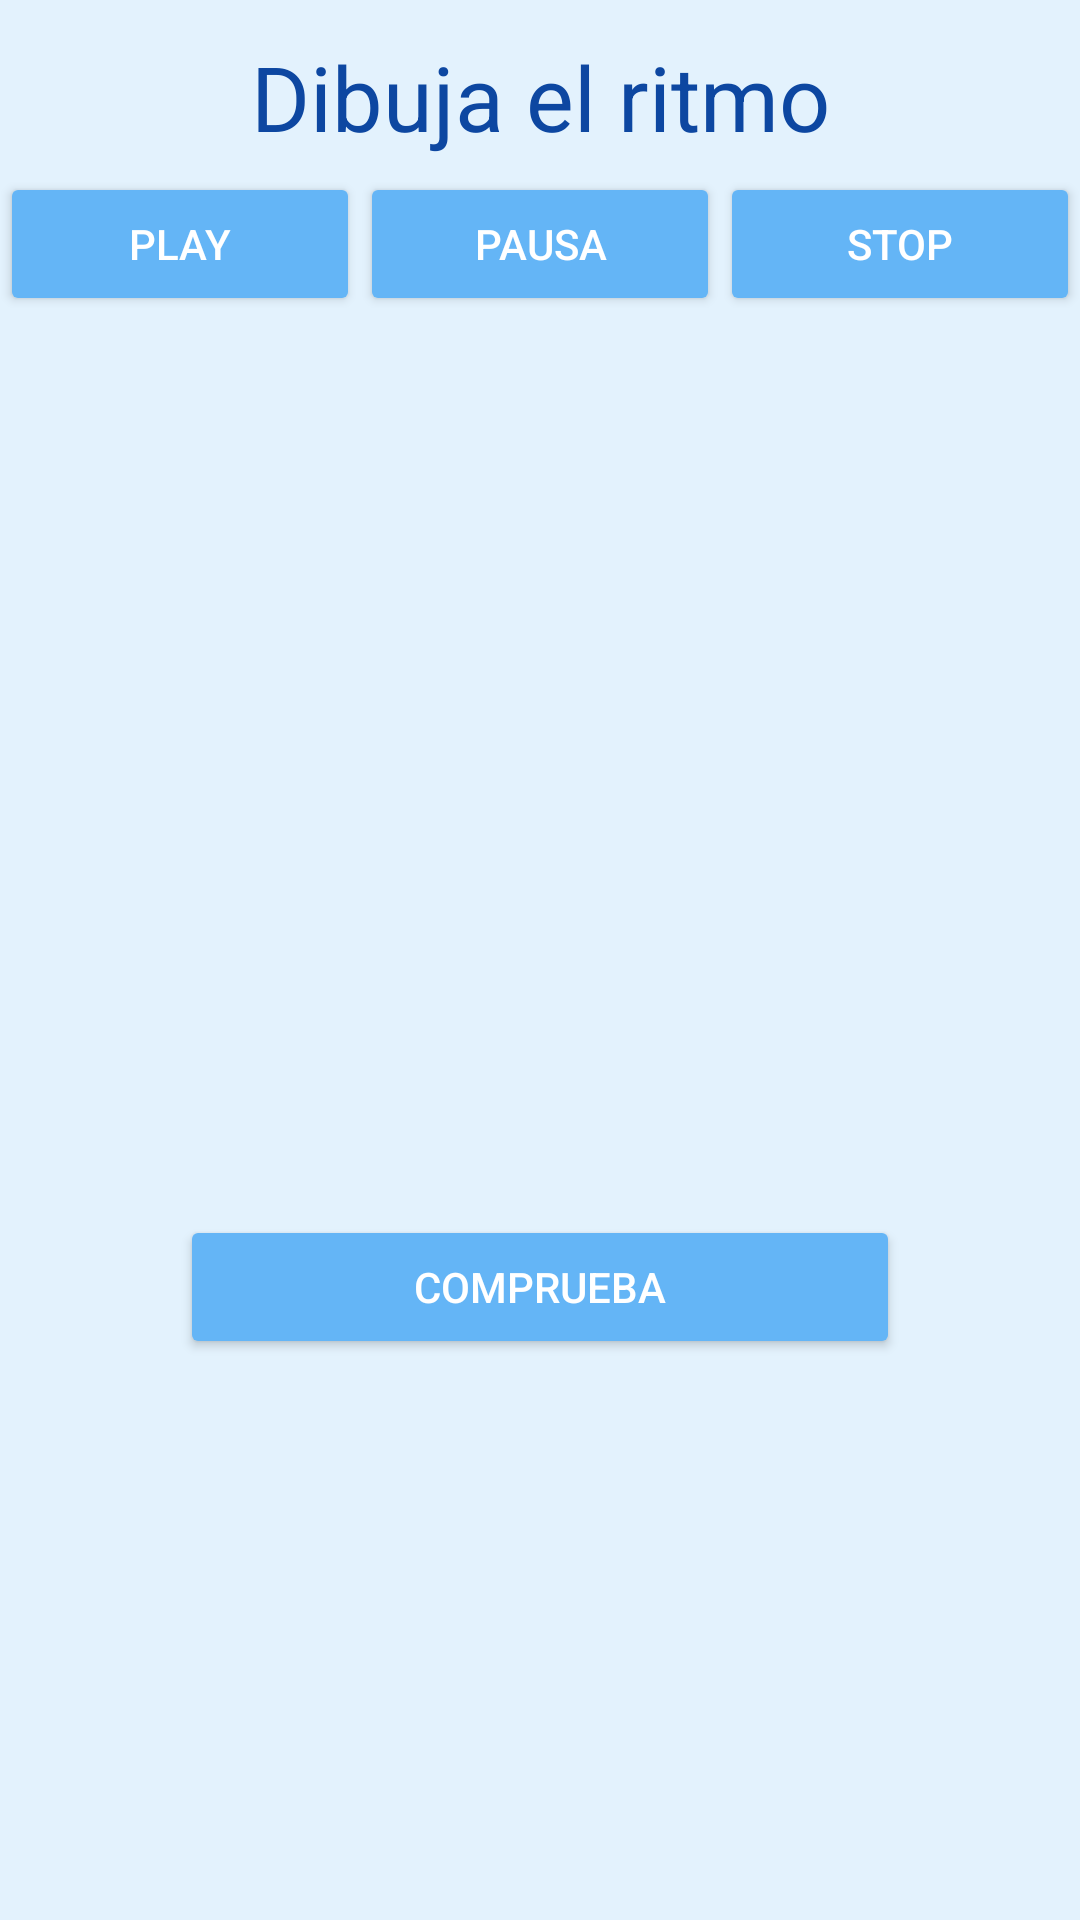

Reconstruct the res/layout file that produces this screen, plus the resources it refers to.
<!-- AndroidManifest.xml: application theme AppTheme -->
<!-- res/layout/hallaritmos.xml -->
<?xml version="1.0" encoding="utf-8"?>
<androidx.constraintlayout.widget.ConstraintLayout xmlns:android="http://schemas.android.com/apk/res/android"
    xmlns:app="http://schemas.android.com/apk/res-auto"
    android:id="@+id/id_hallaritmos"
    android:layout_width="match_parent"
    android:layout_height="match_parent"
    android:orientation="vertical">

    <TextView
        android:id="@+id/lblIndice"
        android:layout_width="wrap_content"
        android:layout_height="wrap_content"
        android:layout_marginEnd="5dp"
        android:layout_marginBottom="5dp"
        android:text=""
        android:textColor="@color/md_blue_900"
        android:textSize="18sp"
        android:visibility="invisible"
        app:layout_constraintBottom_toBottomOf="parent"
        app:layout_constraintEnd_toEndOf="parent" />

    <TextView
        android:id="@+id/tituloHallaRitmo"
        android:layout_width="wrap_content"
        android:layout_height="wrap_content"
        android:text="Dibuja el ritmo"
        android:textAlignment="center"
        android:textColor="@color/md_blue_900"
        android:textSize="30sp"
        app:layout_constraintBottom_toBottomOf="parent"
        app:layout_constraintEnd_toEndOf="parent"
        app:layout_constraintHorizontal_bias="0.5"
        app:layout_constraintStart_toStartOf="parent"
        app:layout_constraintTop_toTopOf="parent"
        app:layout_constraintVertical_bias="0.02" />

    <TextView
        android:id="@+id/textRitmosResultado"
        android:layout_width="match_parent"
        android:layout_height="wrap_content"
        android:gravity="center"
        android:text=""
        android:textAppearance="@style/TextAppearance.AppCompat.Medium"
        android:textColor="#091AAA"
        android:visibility="gone"
        app:layout_constraintBottom_toTopOf="@+id/stopRitmo"
        app:layout_constraintEnd_toEndOf="parent"
        app:layout_constraintStart_toStartOf="parent" />

    <Button
        android:id="@+id/stopRitmo"
        android:layout_width="match_parent"
        android:layout_height="wrap_content"
        android:layout_marginStart="60dp"
        android:layout_marginTop="5dp"
        android:layout_marginEnd="60dp"
        android:onClick="stop"
        android:text="Comprueba"
        app:layout_constraintBottom_toBottomOf="parent"
        app:layout_constraintEnd_toEndOf="parent"
        app:layout_constraintHorizontal_bias="0.5"
        app:layout_constraintStart_toStartOf="parent"
        app:layout_constraintTop_toBottomOf="@+id/linearLayout3" />

    <Button
        android:id="@+id/continuar_hr"
        android:layout_width="match_parent"
        android:layout_height="wrap_content"
        android:layout_marginStart="60dp"
        android:layout_marginEnd="60dp"
        android:onClick="continuar"
        android:text="Otra!"
        android:visibility="gone"
        app:layout_constraintBottom_toBottomOf="parent"
        app:layout_constraintEnd_toEndOf="parent"
        app:layout_constraintHorizontal_bias="0.0"
        app:layout_constraintStart_toStartOf="parent"
        app:layout_constraintTop_toBottomOf="@+id/stopRitmo"
        app:layout_constraintVertical_bias="0.107" />

    <LinearLayout
        android:id="@+id/linearEtiquetas"
        android:layout_width="match_parent"
        android:layout_height="wrap_content"
        android:layout_marginStart="100dp"
        android:layout_marginTop="5dp"
        android:orientation="vertical"
        app:layout_constraintEnd_toEndOf="parent"
        app:layout_constraintStart_toStartOf="parent"
        app:layout_constraintTop_toBottomOf="@id/tituloHallaRitmo">

    </LinearLayout>

    <LinearLayout
        android:id="@+id/linearControlRitmo"
        android:layout_width="match_parent"
        android:layout_height="wrap_content"
        android:orientation="horizontal"
        app:layout_constraintEnd_toEndOf="parent"
        app:layout_constraintStart_toStartOf="parent"
        app:layout_constraintTop_toBottomOf="@id/linearEtiquetas">

        <Button
            android:id="@+id/playRitmo"
            android:layout_width="wrap_content"
            android:layout_height="wrap_content"
            android:layout_weight="1"
            android:onClick="play"
            android:text="Play" />

        <Button
            android:id="@+id/button3"
            android:layout_width="wrap_content"
            android:layout_height="wrap_content"
            android:layout_weight="1"
            android:onClick="pause"
            android:text="Pausa" />

        <Button
            android:id="@+id/button5"
            android:layout_width="wrap_content"
            android:layout_height="wrap_content"
            android:layout_weight="1"
            android:onClick="para"
            android:text="Stop" />
    </LinearLayout>

    <LinearLayout
        android:id="@+id/linearLayout3"
        android:layout_width="match_parent"
        android:layout_height="wrap_content"
        android:layout_marginTop="10dp"
        android:orientation="vertical"
        app:layout_constraintEnd_toEndOf="parent"
        app:layout_constraintHorizontal_bias="0.5"
        app:layout_constraintStart_toStartOf="parent"
        app:layout_constraintTop_toBottomOf="@+id/linearControlRitmo">

        <TextView
            android:id="@+id/textRitmos1"
            android:layout_width="match_parent"
            android:layout_height="wrap_content"
            android:gravity="center"
            android:text="Palmadas"
            android:textAppearance="@style/TextAppearance.AppCompat.Medium"
            android:textColor="#091AAA"
            android:visibility="invisible"
            app:layout_constraintBottom_toTopOf="@+id/scroll1"
            app:layout_constraintTop_toBottomOf="@+id/linearControlRitmo" />

        <HorizontalScrollView
            android:id="@+id/scroll1"
            android:layout_width="match_parent"
            android:layout_height="match_parent"
            android:layout_marginStart="20dp"
            android:layout_marginEnd="20dp"
            android:fillViewport="true">

            <LinearLayout
                android:id="@+id/botoneraRitmos1"
                android:layout_width="match_parent"
                android:layout_height="match_parent"
                android:gravity="center"
                android:orientation="horizontal"
                android:showDividers="middle"></LinearLayout>
        </HorizontalScrollView>

        <TextView
            android:id="@+id/textRitmos2"
            android:layout_width="match_parent"
            android:layout_height="wrap_content"
            android:gravity="center"
            android:text="Caja"
            android:textAppearance="@style/TextAppearance.AppCompat.Medium"
            android:textColor="#091AAA"
            android:visibility="invisible"
            app:layout_constraintBottom_toTopOf="@+id/scroll2"
            app:layout_constraintTop_toBottomOf="@+id/scroll1" />

        <HorizontalScrollView
            android:id="@+id/scroll4"
            android:layout_width="match_parent"
            android:layout_height="match_parent"
            android:layout_marginStart="20dp"
            android:layout_marginEnd="20dp"
            android:fillViewport="true">

            <LinearLayout
                android:id="@+id/botoneraRitmos4"
                android:layout_width="match_parent"
                android:layout_height="match_parent"
                android:gravity="center"
                android:orientation="horizontal"
                android:showDividers="middle"></LinearLayout>
        </HorizontalScrollView>

        <TextView
            android:id="@+id/textRitmos3"
            android:layout_width="match_parent"
            android:layout_height="wrap_content"
            android:gravity="center_horizontal|bottom"
            android:text="Tambor"
            android:textAppearance="@style/TextAppearance.AppCompat.Medium"
            android:textColor="#091AAA"
            android:visibility="invisible"
            app:layout_constraintBottom_toTopOf="@+id/scroll3"
            app:layout_constraintTop_toBottomOf="@+id/scroll2" />

        <HorizontalScrollView

            android:id="@+id/scroll3"
            android:layout_width="match_parent"
            android:layout_height="match_parent"
            android:layout_marginStart="20dp"
            android:layout_marginEnd="20dp"
            android:fillViewport="true">

            <LinearLayout
                android:id="@+id/botoneraRitmos3"
                android:layout_width="match_parent"
                android:layout_height="match_parent"
                android:gravity="center"
                android:orientation="horizontal"
                android:showDividers="middle"></LinearLayout>
        </HorizontalScrollView>

        <TextView
            android:id="@+id/textRitmos4"
            android:layout_width="match_parent"
            android:layout_height="wrap_content"
            android:gravity="center"
            android:text="Platillo"
            android:textAppearance="@style/TextAppearance.AppCompat.Medium"
            android:textColor="#091AAA"
            android:visibility="invisible"
            app:layout_constraintBottom_toTopOf="@+id/scroll4"
            app:layout_constraintTop_toBottomOf="@+id/scroll3" />

        <HorizontalScrollView
            android:id="@+id/scroll2"
            android:layout_width="match_parent"
            android:layout_height="match_parent"
            android:layout_marginStart="20dp"
            android:layout_marginEnd="20dp"
            android:fillViewport="true">

            <LinearLayout
                android:id="@+id/botoneraRitmos2"
                android:layout_width="match_parent"
                android:layout_height="match_parent"
                android:gravity="center"
                android:orientation="horizontal"
                android:showDividers="middle"></LinearLayout>
        </HorizontalScrollView>


    </LinearLayout>


</androidx.constraintlayout.widget.ConstraintLayout>
<!-- resources referenced by this layout -->
<resources>
  <color name="md_blue_900">#0d47a1</color>
  <style name="AppTheme" parent="Theme.AppCompat.Light.NoActionBar">
          
  
          
          <item name="colorPrimary">@color/md_blue_200</item>
  
          
          <item name="colorPrimaryDark">@color/md_blue_200</item>
  
          
          <item name="android:colorBackground">@color/md_blue_50</item>
  
          <item name="android:textColor">@color/md_text_white</item>
  
          
          <item name="android:colorButtonNormal">@color/md_blue_300</item>
  
          <item name="spinnerDropDownItemStyle">@style/mySpinnerItemStyle</item>
  
      </style>
  <color name="md_blue_200">#90caf9</color>
  <color name="md_blue_50">#e3f2fd</color>
  <color name="md_text_white">#ffffffff</color>
  <color name="md_blue_300">#64b5f6</color>
  <style name="mySpinnerItemStyle" parent="@android:style/Widget.Holo.DropDownItem.Spinner">
              <item name="android:textColor">@color/md_blue_900</item>
          </style>
</resources>
